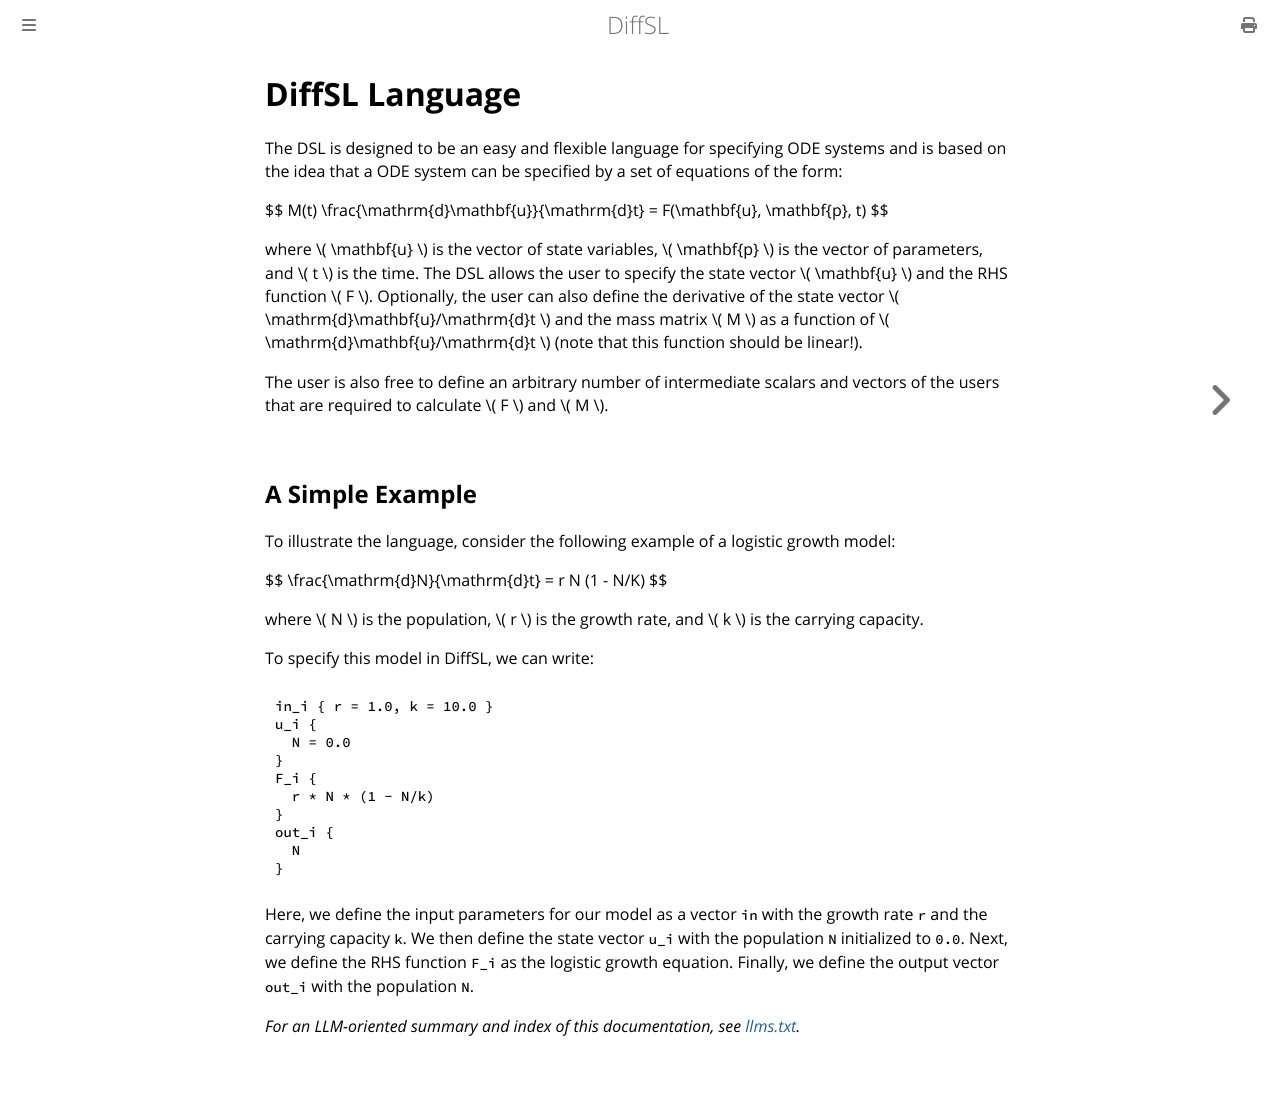

repository: martinjrobins/diffsl · page: introduction.html · generator: mdbook

# DiffSL Language

The DSL is designed to be an easy and flexible language for specifying
ODE systems and is based on the idea that a ODE system can be specified by a set
of equations of the form:

$$
M(t) \frac{\mathrm{d}\mathbf{u}}{\mathrm{d}t} = F(\mathbf{u}, \mathbf{p}, t)
$$

where \\( \mathbf{u} \\) is the vector of state variables, \\( \mathbf{p} \\) is the vector of parameters, and \\( t \\) is the time. The DSL
allows the user to specify the state vector \\( \mathbf{u} \\) and the RHS function \\( F \\).
Optionally, the user can also define the derivative of the state vector \\( \mathrm{d}\mathbf{u}/\mathrm{d}t \\)
and the mass matrix \\( M \\) as a function of \\( \mathrm{d}\mathbf{u}/\mathrm{d}t \\) (note that this function should be linear!).

The user is also free to define an arbitrary number of intermediate
scalars and vectors of the users that are required to calculate \\( F \\) and \\( M \\).

## A Simple Example

To illustrate the language, consider the following example of a logistic growth model:

$$
\frac{\mathrm{d}N}{\mathrm{d}t} = r N (1 - N/K)
$$

where \\( N \\) is the population, \\( r \\) is the growth rate, and \\( k \\) is the carrying capacity.

To specify this model in DiffSL, we can write:

```diffsl
in_i { r = 1.0, k = 10.0 }
u_i {
  N = 0.0
}
F_i {
  r * N * (1 - N/k)
}
out_i {
  N
}
```

Here, we define the input parameters for our model as a vector `in` with the growth rate `r` and the carrying capacity `k`. We then define the state vector `u_i` with the population `N` initialized to `0.0`. Next, we define the RHS function `F_i` as the logistic growth equation. Finally, we define the output vector `out_i` with the population `N`.

*For an LLM-oriented summary and index of this documentation, see [llms.txt](./llms.txt).*
